The GitHub repository finknj/ChessMate contains a labelled image folder "data" with 13 categories: blue bishop, blue king, blue knight, blue pawn, blue queen, blue rook, temp, yellow bishop, yellow king, yellow knight, yellow pawn, yellow queen, yellow rook. Examples follow, each with its label.

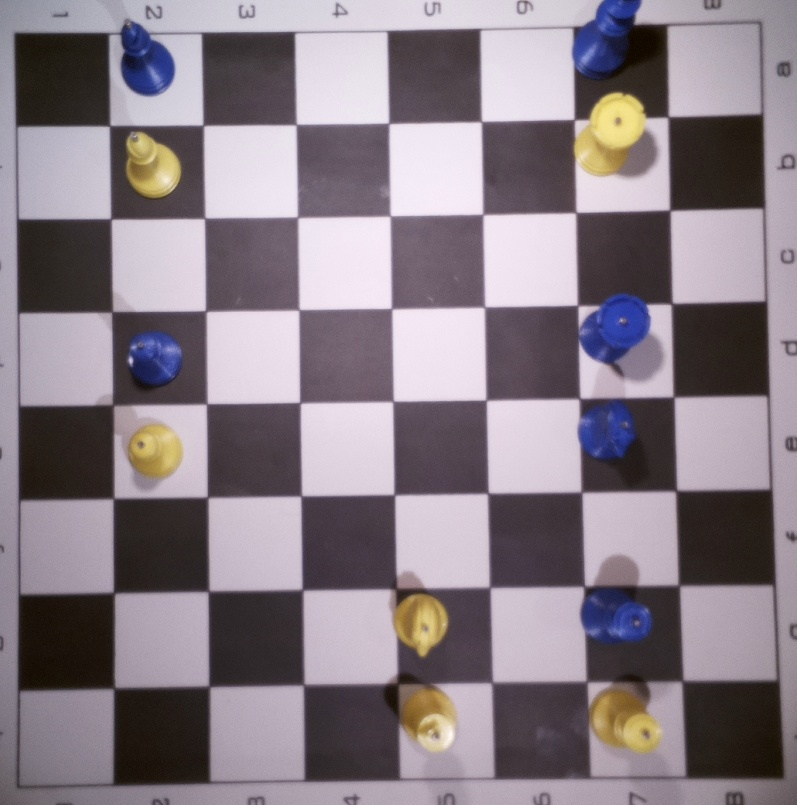
Label: temp

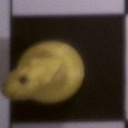
Label: yellow knight

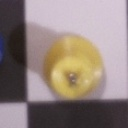
Label: yellow king

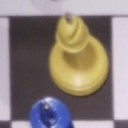
Label: yellow bishop

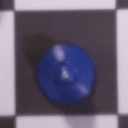
Label: blue bishop

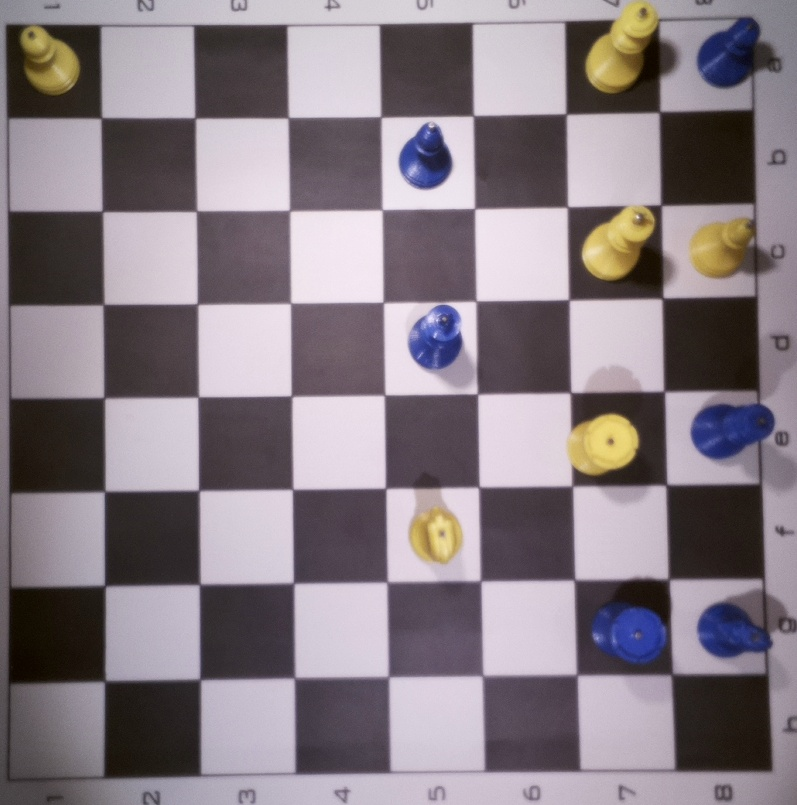
Label: temp
